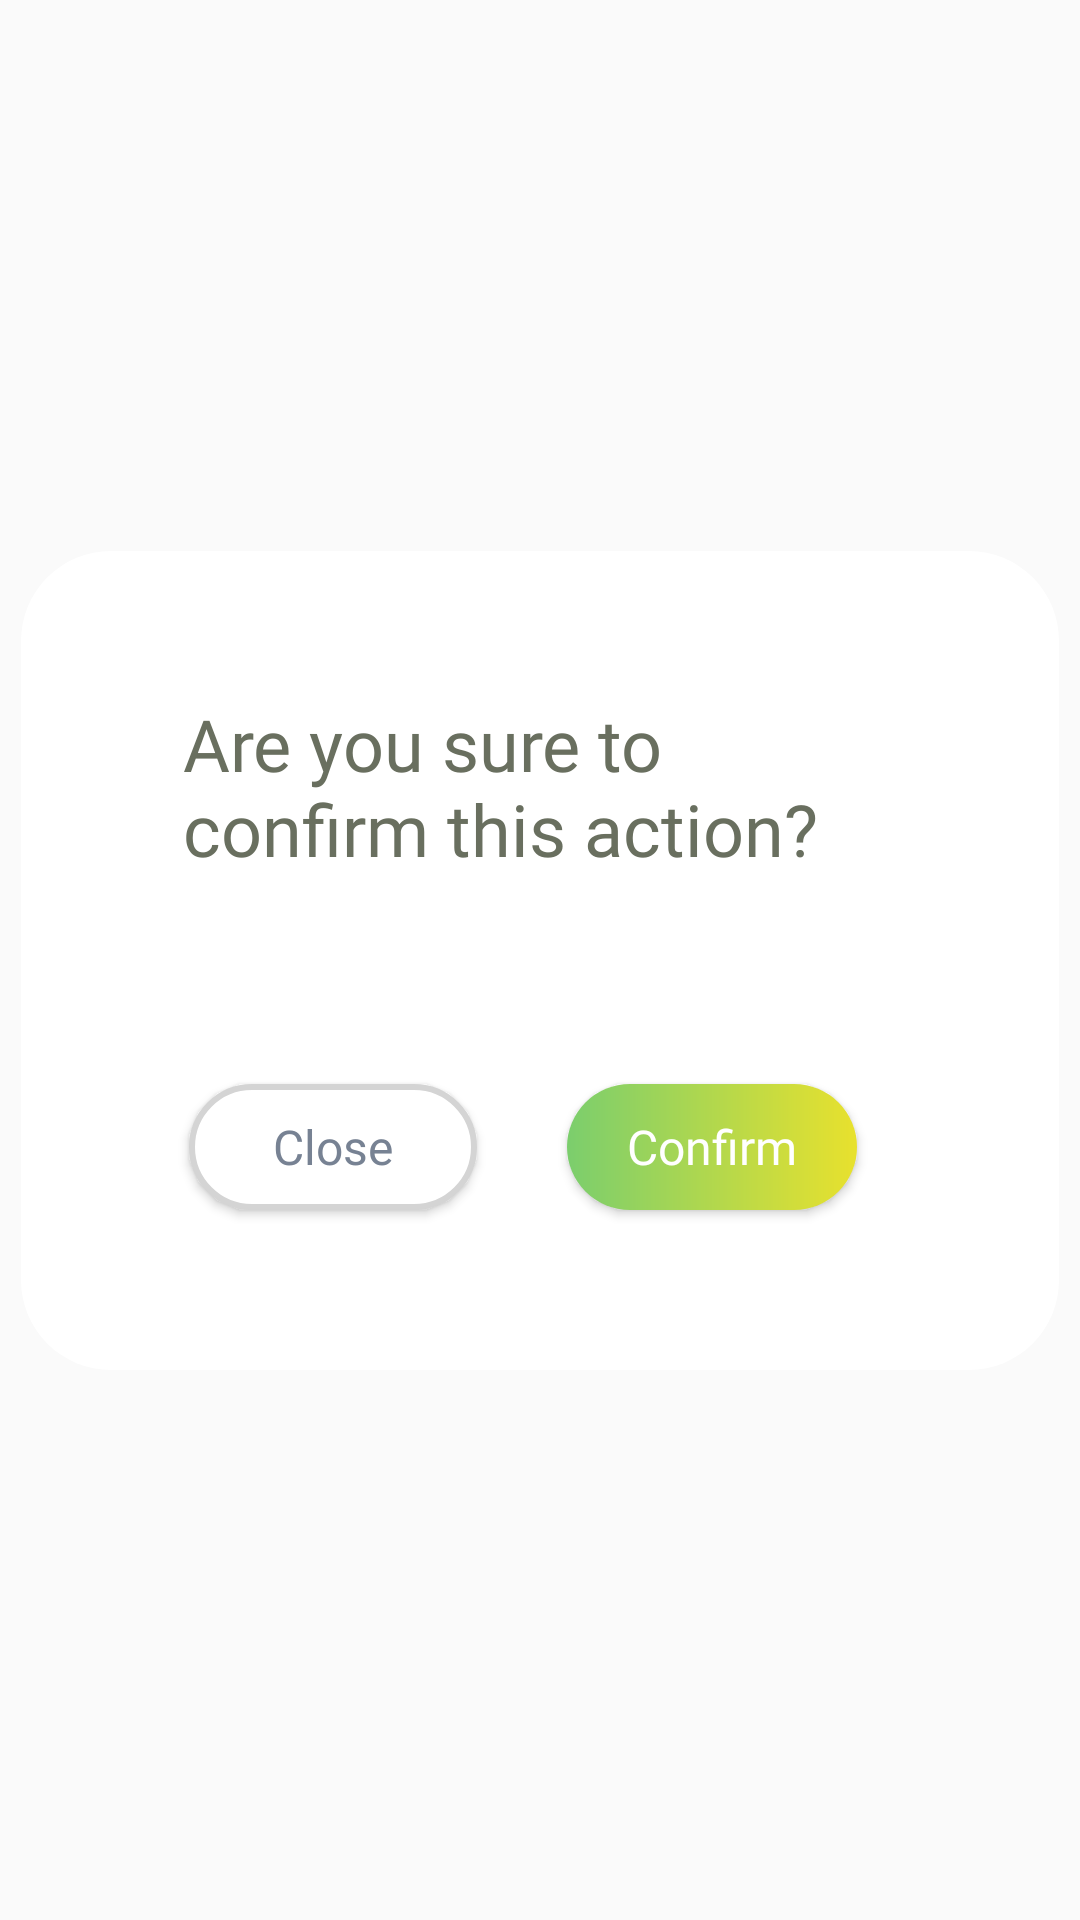

Here is an Android app screen rendered from its layout file. Give the layout XML and the strings, colors and styles it references.
<!-- AndroidManifest.xml: application theme Theme.AppCompat.Light.NoActionBar -->
<!-- res/layout/confirm_popup_admin.xml -->
<?xml version="1.0" encoding="utf-8"?>
<androidx.constraintlayout.widget.ConstraintLayout xmlns:android="http://schemas.android.com/apk/res/android"
    xmlns:app="http://schemas.android.com/apk/res-auto"
    xmlns:tools="http://schemas.android.com/tools"
    android:layout_width="match_parent"
    android:layout_height="match_parent">

    <ImageView
        android:id="@+id/imageView12"
        android:layout_width="wrap_content"
        android:layout_height="wrap_content"
        app:layout_constraintBottom_toBottomOf="parent"
        app:layout_constraintEnd_toEndOf="parent"
        app:layout_constraintHorizontal_bias="0.492"
        app:layout_constraintStart_toStartOf="parent"
        app:layout_constraintTop_toTopOf="parent"
        app:srcCompat="@drawable/confirm_popup" />


    <TextView
        android:id="@+id/textView14"
        android:layout_width="239dp"
        android:layout_height="112dp"
        android:fontFamily="@font/poppins_semibold"
        android:text="Are you sure to confirm this action?"
        android:textColor="@color/green_haki"
        android:textSize="24sp"
        app:layout_constraintBottom_toBottomOf="@+id/imageView12"
        app:layout_constraintEnd_toEndOf="@+id/imageView12"
        app:layout_constraintHorizontal_bias="0.504"
        app:layout_constraintStart_toStartOf="@+id/imageView12"
        app:layout_constraintTop_toTopOf="@+id/imageView12"
        app:layout_constraintVertical_bias="0.298" />

    <Button
        android:id="@+id/closeButton"
        android:layout_width="wrap_content"
        android:layout_height="42dp"
        android:layout_marginStart="56dp"
        android:background="@drawable/button_with_stroke"
        android:fontFamily="@font/poppins_semibold"
        android:paddingStart="28dp"
        android:paddingEnd="28dp"
        android:text="Close"
        android:textAllCaps="false"
        android:textColor="#778293"
        android:textSize="16sp"
        app:layout_constraintBottom_toBottomOf="@+id/imageView12"
        app:layout_constraintStart_toStartOf="@+id/imageView12"
        app:layout_constraintTop_toBottomOf="@+id/textView14"
        app:layout_constraintVertical_bias="0.25" />

    <Button
        android:id="@+id/confirmButton"
        android:layout_width="wrap_content"
        android:layout_height="42dp"
        android:layout_marginStart="30dp"
        android:background="@drawable/gradient_rounded_button"
        android:fontFamily="@font/poppins_semibold"
        android:paddingStart="20dp"
        android:paddingEnd="20dp"
        android:text="Confirm"
        android:textAllCaps="false"
        android:textColor="@color/white"
        android:textSize="16sp"
        app:layout_constraintBottom_toBottomOf="@+id/closeButton"
        app:layout_constraintStart_toEndOf="@+id/closeButton"
        app:layout_constraintTop_toTopOf="@+id/closeButton" />
</androidx.constraintlayout.widget.ConstraintLayout>
<!-- resources referenced by this layout -->
<resources>
  <color name="green_haki">#696F5F</color>
  <color name="white">#FFFFFFFF</color>
  <!-- drawable button_with_stroke (drawable) -->
  <?xml version="1.0" encoding="utf-8"?>
  <shape xmlns:android="http://schemas.android.com/apk/res/android">
      <solid android:color="@color/white" />
      <corners android:radius="54dp" />
      <stroke android:color="#D4D4D4" android:width="2dp"/>
  </shape>
  <!-- drawable confirm_popup (drawable) -->
  <vector xmlns:android="http://schemas.android.com/apk/res/android"
      android:width="346dp"
      android:height="273dp"
      android:viewportWidth="346"
      android:viewportHeight="273">
    <path
        android:pathData="M30,0L316,0A30,30 0,0 1,346 30L346,243A30,30 0,0 1,316 273L30,273A30,30 0,0 1,0 243L0,30A30,30 0,0 1,30 0z"
        android:fillColor="#ffffff"/>
  </vector>
  <!-- drawable gradient_rounded_button (drawable) -->
  <?xml version="1.0" encoding="utf-8"?>
  <shape xmlns:android="http://schemas.android.com/apk/res/android">
      <gradient
          android:startColor="#7BCE6D"
          android:endColor="#E8E12D"
          android:angle="0" />
      <corners android:radius="54dp" />
  </shape>
</resources>
